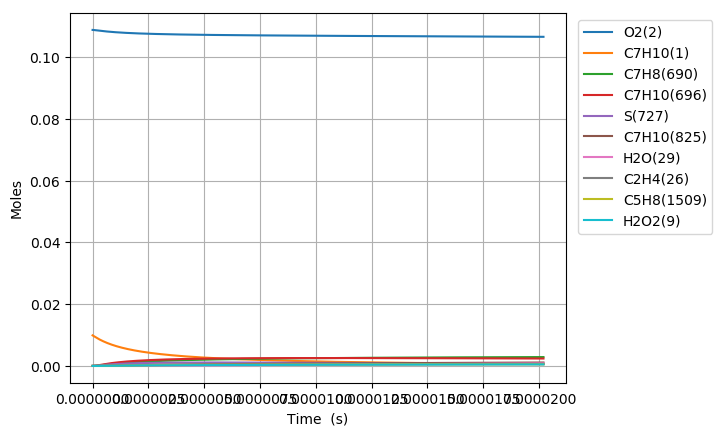

The file beside this chart, header and first rows:
Time (s), Volume (m^3), O(4), H2(5), H(6), OH(7), HO2(8), H2O2(9), CH(10), CO(11), CH2(12), HCO(13), CH2(S)(14), CH3(15), CH2O(16), CO2(17), CH2OH(18), CH3O(19), CH3OH(20), C2H(21), C2H2(22), HCCO(23), C2H3(24), CH2CO(25)
0.0, 0.002967, 0.0, 0.0, 0.0, 0.0, 0.0, 0.0, 0.0, 0.0, 0.0, 0.0, 0.0, 0.0, 0.0, 0.0, 0.0, 0.0, 0.0, 0.0, 0.0, 0.0, 0.0, 0.0
1.8058461647502392e-19, 0.002967, 3.4718147714014316e-36, 9.9352082288884127e-32, 3.9610557233696995e-23, 3.4447305186431782e-36, 1.6185986419625384e-22, 7.3278457525676234e-38, 5.9742158206820155e-60, 1.2500127402537521e-48, 1.9981473673088105e-52, 1.11936566567101e-51, 4.7226011505105146e-39, 1.4528026063267758e-27, 1.5008524339820725e-43, 3.1866893370753005e-63, 1.3136217263639537e-58, 5.9840590790096217e-45, 4.6530179769132531e-60, 2.5370041786030758e-87, 4.0909508818681571e-58, 4.2504413185233266e-75, 6.9714333970330799e-46, 1.5629264140420393e-68
5.05636926130067e-19, 0.002967, 2.0882007757073943e-35, 6.000865605503263e-31, 1.1090955999448766e-22, 2.0806172291801345e-35, 4.5320770957178048e-22, 4.4260196257484557e-37, 3.6084263548036e-59, 7.5435568008273671e-48, 1.2068810099927883e-51, 1.3281276166289293e-50, 1.3223283217372972e-38, 4.0678472982212638e-27, 9.0651487021949392e-43, 3.7832375813594558e-62, 1.5595317135901135e-57, 3.6143716840959586e-44, 5.524062989973173e-59, 1.0469016455551386e-85, 9.1512912858811431e-57, 1.335288815607465e-73, 8.2764836472645981e-45, 4.9127874202293277e-67
1.1557415454401532e-18, 0.002967, 1.0034609911627253e-34, 2.8891584282525784e-30, 2.5350756447661276e-22, 1.0017276287015115e-34, 1.0359037596119118e-21, 2.1309387299509144e-36, 1.737301959306697e-58, 3.6252697779574121e-47, 5.8106125461922386e-51, 1.3022785639008802e-49, 3.0224647334872018e-38, 9.2979366840354058e-27, 4.3644788794363353e-42, 3.7144050924753037e-61, 1.5311574844073795e-56, 1.7401643807372049e-43, 5.4235578967556512e-58, 4.1414367577338663e-84, 1.8081399948353064e-55, 2.9736849627030238e-72, 8.1258963143366301e-44, 1.0961100356201949e-65
2.4559507840603253e-18, 0.002967, 4.3784910178011202e-34, 1.2617713733283002e-29, 5.3870356928303345e-22, 4.3748076954498783e-34, 2.2012972968484807e-21, 9.3063763439418512e-36, 7.5872540782700309e-58, 1.5774499620089897e-46, 2.5376471586016475e-50, 1.1488563769580339e-48, 6.4227375504966645e-38, 1.9758115463764358e-26, 1.9060825926243003e-41, 3.2853492414210114e-60, 1.3542914553430362e-55, 7.5997550361412919e-43, 4.7970757092397757e-57, 1.4780478993755398e-82, 3.2174851130004471e-54, 5.5496306933098261e-71, 7.1872554232047757e-43, 2.053534259404118e-64
5.05636926130067e-18, 0.002967, 1.8271543740417383e-33, 5.2676470021113783e-29, 1.1090955622645202e-21, 1.8263960641024248e-33, 4.5320901199467933e-21, 3.8852348289910009e-35, 3.1675292154988395e-57, 6.5374474491413511e-46, 1.0594177360514865e-49, 9.6067828229795776e-48, 1.3223283158554198e-37, 4.0678473055624938e-26, 7.9575196182374742e-41, 2.7615339969538589e-59, 1.1383635707196352e-54, 3.1727481289100367e-42, 4.0322314637315193e-56, 4.9939799103376737e-81, 5.4267474489161112e-53, 9.5178544763720219e-70, 6.041308052148517e-42, 3.5495260609390852e-63
1.0257206215781359e-17, 0.002967, 7.4629618835174689e-33, 2.1520056050196389e-28, 2.2498794817017846e-21, 7.4614236113731381e-33, 9.1936987606437374e-21, 1.5872500226216903e-34, 1.2940390329198421e-56, 2.6320708442712741e-45, 4.3280671395960748e-49, 7.7952536691051474e-47, 2.682437427082371e-37, 8.2519188368956809e-26, 3.2509064174362916e-40, 2.2640724194928143e-58, 9.3329923283430008e-54, 1.2961711371686572e-41, 3.3058674377743222e-55, 1.6419048317926599e-79, 8.9134112935483755e-52, 1.5592349059948281e-68, 4.9530077019830718e-41, 5.907457197551238e-62
2.0658880124742736e-17, 0.002967, 3.0163363940000617e-32, 8.6987501463695241e-28, 4.5314470544711423e-21, 3.0160265209025005e-32, 1.8517008020035842e-20, 6.415957361970624e-34, 5.2307126252735115e-56, 1.0336090548923699e-44, 1.7494739443993903e-48, 6.1851558629695658e-46, 5.4026556079980514e-37, 1.6620061951406348e-25, 1.3140683563607365e-39, 1.8335045517240086e-57, 7.5580991702157194e-53, 5.2393309948573375e-41, 2.6771779172909963e-54, 5.3254367941779533e-78, 1.444890162786366e-50, 2.4718469734333806e-67, 4.0110390034021606e-40, 9.6709287488460265e-61
4.1462227942665494e-17, 0.002967, 1.2127930962468022e-31, 3.497728708014971e-27, 9.0945811355705376e-21, 1.2127308384288839e-31, 3.7163994450789399e-20, 2.5798595934141071e-33, 2.1032465050606932e-55, 3.9268613456342347e-44, 7.0345578399312786e-48, 4.783535312330642e-45, 1.0843091803676523e-36, 3.3356348387804955e-25, 5.2838111076790872e-39, 1.4757639848039627e-56, 6.0834157657319054e-52, 2.1067119644844128e-40, 2.1548269136783196e-53, 1.715633229816469e-76, 2.3269117098556211e-49, 3.778929489045688e-66, 3.228376722502338e-39, 1.5797587379931313e-59
8.3068923578511e-17, 0.002967, 4.8637171465058215e-31, 1.4027452774436116e-26, 1.8220845039862954e-20, 4.8635917926930342e-31, 7.4459438959996846e-20, 1.0346642348853863e-32, 8.4349588961146613e-55, 1.4117028727647512e-43, 2.8211723655437884e-47, 3.5565287254044595e-44, 2.1723963530421966e-36, 6.6828922090112033e-25, 2.1190446150963068e-38, 1.1842076739987252e-55, 4.8815580539657276e-51, 8.4488573467863656e-40, 1.7291148444989691e-52, 5.5083640265433736e-75, 3.7350822905195668e-48, 5.4653759253675326e-65, 2.5904784613175401e-38, 2.6248492657099726e-58
1.66282314850202e-16, 0.002967, 1.9479981582380821e-30, 5.6182947938425201e-26, 3.6473355815630744e-20, 1.9479725499197182e-30, 1.4905621456790751e-19, 4.1442551901205553e-32, 3.3783829780066317e-54, 4.6115603623745726e-43, 1.129940496709331e-46, 2.4777778300578282e-43, 4.3485704325467161e-36, 1.337740728127722e-24, 8.4872316857985812e-38, 9.488072208501469e-55, 3.9111868162935335e-50, 3.3839499348296599e-39, 1.3853991535182154e-51, 1.7655328561707883e-73, 5.9854658111821435e-47, 7.199958457703103e-64, 2.0753900326388395e-37, 4.6261699914374512e-57
3.3270909739358405e-16, 0.002967, 7.7970142100654361e-30, 2.2487796886888305e-25, 7.2978309226381485e-20, 7.7969590425208561e-30, 2.9827331213209982e-19, 1.6589433832805729e-31, 1.352233437784996e-53, 1.2901770815757306e-42, 4.5227069753421933e-46, 1.5645312194849596e-42, 8.7009175281777389e-36, 2.6766438753033226e-24, 3.3971048744501072e-37, 7.5962273512333873e-54, 3.1313276788040152e-49, 1.3544619332046811e-38, 1.1091667146917502e-50, 5.6537428185199429e-72, 9.5832473216086153e-46, 8.1689438902669114e-63, 1.6613417050623555e-36, 9.3500353239940902e-56
6.655626624803481e-16, 0.002967, 3.1198072004178137e-29, 8.9980287261199237e-25, 1.4598794340885054e-19, 3.1197935365811555e-29, 5.9680169258112167e-19, 6.6392251191090188e-31, 5.4106936328271811e-53, 2.9084902863433687e-42, 1.8096721229558752e-45, 8.7880902086248871e-42, 1.74056074659298e-35, 5.354450700548692e-24, 1.3592848712331236e-36, 6.0792912232661917e-53, 2.5060139083100556e-48, 5.4196126131398737e-38, 8.8767848901116781e-50, 1.8095002365329927e-70, 1.5335288050714636e-44, 7.5353172799783798e-62, 1.3292066940385509e-35, 2.3094383042100142e-54
1.3312697926538763e-15, 0.002967, 1.2481207441455732e-28, 3.599782037825889e-24, 2.9200612061425048e-19, 1.2481168121486404e-28, 1.1942351941906834e-18, 2.6571551485868173e-30, 2.1646285890025289e-52, 5.1528384216634674e-42, 7.2398686636823569e-45, 4.6023656885242094e-41, 3.4814970327410609e-35, 1.0710066474653242e-23, 5.4380302130450857e-36, 4.8643577510821978e-52, 2.0051920232974165e-47, 2.1681984388842468e-37, 7.1029049318562045e-49, 5.788686208705694e-69, 2.4528185598296707e-43, 5.5151329214219866e-61, 1.0629731403027005e-34, 6.7054943158237373e-53
1.9969769228274046e-15, 0.002967, 2.6523774751411676e-28, 7.6498804652207744e-24, 4.3802320606040455e-19, 2.6523706527445043e-28, 1.7920454359429625e-18, 5.6482583647233007e-30, 4.6000543682793973e-52, 6.3617545312994523e-42, 1.5385460218208039e-44, 1.1148020905310881e-40, 5.2224316174884767e-35, 1.6065684372408934e-23, 1.1556378327392942e-35, 1.3909703235597654e-51, 5.7338758179141823e-47, 4.6076429795658691e-37, 2.0311103567982243e-48, 2.6424735528484854e-68, 9.0260639427049743e-43, 1.4811997664988832e-60, 3.0386116840316996e-34, 3.0229128917600458e-52
2.6626840530009328e-15, 0.002967, 4.5247487497775295e-28, 1.3050088053738879e-23, 5.840391991512814e-19, 4.5247399768152352e-28, 2.3902324172696826e-18, 9.6379265316586187e-30, 7.847346067951859e-52, 7.3567962529473052e-42, 2.6246448110826695e-44, 2.1151819775894809e-40, 6.9633645008368877e-35, 2.1421304393853221e-23, 1.971433720521784e-35, 2.9340388279420449e-51, 1.2094731622332788e-46, 7.860295204893367e-37, 4.2843723089866075e-48, 7.8752468760767402e-68, 2.2887281232855763e-42, 2.8606815274915425e-60, 6.4076197232324644e-34, 8.9518795387900791e-52
3.994098313347989e-15, 0.002967, 9.3681207549345077e-28, 2.7019095416203847e-23, 8.7606861980745965e-19, 9.3681167675667347e-28, 3.5874905628766357e-18, 1.9963041540809171e-29, 1.6247327589517877e-51, 8.7103203198857019e-42, 5.43412974613163e-44, 5.2218345754602182e-40, 1.0445226274459582e-34, 3.2132549421025547e-23, 4.0817128352182527e-35, 8.0139931163921401e-51, 3.3035377583634501e-46, 1.6274149301068983e-36, 1.1702616638665392e-47, 3.4462675607191946e-67, 8.0008496604693302e-42, 6.7778201698495536e-60, 1.7493199913384674e-33, 3.8961351502308854e-51
5.325512573695045e-15, 0.002967, 1.5932898895441603e-27, 4.5952851699054935e-23, 1.1680940185851758e-18, 1.5932923117027169e-27, 4.7861341095476562e-18, 3.3966112123603784e-29, 2.7632825350428533e-51, 9.222883513309415e-42, 9.2421639613234093e-44, 1.0456762753355345e-39, 1.392708179144515e-34, 4.2843802258071141e-23, 6.9420388042727542e-35, 1.6768229133881682e-50, 6.9122183135877983e-46, 2.7678460761853511e-36, 2.448683768692037e-47, 1.0038660693031141e-66, 1.9985734642944946e-41, 1.2570988454511403e-59, 3.6586488594710041e-33, 1.1322366703438389e-50
6.656926834042102e-15, 0.002967, 2.4342026250400695e-27, 7.0205914186133175e-23, 1.460115104304689e-18, 2.4342126854926932e-27, 5.9862620107070638e-18, 5.1914503724868025e-29, 4.2217086379503578e-51, 1.1086362410737178e-41, 1.4120073301781754e-43, 1.8830344274838212e-39, 1.7408930604902059e-34, 5.3555063463091056e-23, 1.0605995752511661e-34, 3.0526271814782622e-50, 1.2583572274266213e-45, 4.228683583414361e-36, 4.4579078155713798e-47, 2.4368083828695792e-66, 4.2388358369556119e-41, 2.0221372184650968e-59, 6.6575950640434215e-33, 2.7445365850932152e-50
9.319755354736213e-15, 0.002967, 4.6809081350384206e-27, 1.3500362650481098e-22, 2.0441440397194627e-18, 4.6809734315540861e-27, 8.3910640893198382e-18, 9.9926551737639097e-29, 8.1182797347112693e-51, 1.022603105469682e-41, 2.7152726710683392e-43, 5.3863254770298554e-39, 2.4372607700228573e-34, 7.4977611504413125e-23, 2.0395371532998969e-34, 8.0599697993156332e-50, 3.3224879639998348e-45, 8.1317052035594166e-36, 1.1771177963291925e-46, 1.2595093080436994e-65, 1.5513287493008404e-40, 4.2343333940526908e-59, 1.7557349195308607e-32, 1.4161083523952309e-49
1.464541239612444e-14, 0.002967, 1.1419963297456262e-26, 3.2936420755915339e-22, 3.2121491481329113e-18, 1.142055100367265e-26, 1.3218741983100595e-17, 2.4429492791759104e-28, 1.9806312829233508e-50, 1.075791448211777e-41, 6.6245240681831022e-43, 2.7518017159204282e-38, 3.8299880267256999e-34, 1.1782280949520156e-22, 4.9760560736117617e-34, 3.1167160148053327e-49, 1.2847742644792137e-44, 1.9839135034268848e-35, 4.5524418463442619e-46, 1.3583750510372366e-64, 9.8126319809727465e-40, 1.1238586865365559e-58, 6.7707695072366492e-32, 1.5256675401518152e-48
1.9971069437512664e-14, 0.002967, 2.1155707928181058e-26, 6.101489974137061e-22, 4.3800836590103104e-18, 2.1157828387527742e-26, 1.8070538713187426e-17, 4.5342188363649523e-28, 3.6691976590370053e-50, 9.9647096707287288e-42, 1.2272234499781712e-42, 8.3709026050218085e-38, 5.2227043909798222e-34, 1.6066814349423156e-22, 9.2186967937880311e-34, 7.7349732130582744e-49, 3.188512229780605e-44, 3.6752897417741702e-35, 1.1299419916034401e-45, 5.6628757809435393e-64, 3.1910770985026788e-39, 2.1793827819006765e-58, 1.6766840519590315e-31, 6.3584823018308317e-48
3.0622383520289114e-14, 0.002967, 4.9613973755371284e-26, 1.4308861043962219e-21, 6.7157396358108292e-18, 4.9627458821448596e-26, 2.7846465392420775e-17, 1.0677247859730674e-27, 8.6051330335245491e-50, 1.1313327716170685e-41, 2.8781495794117351e-42, 4.5121987225478458e-37, 8.0081044524276112e-34, 2.4635921950140186e-22, 2.162271396873235e-33, 2.8093781860510671e-48, 1.1580803773902993e-43, 8.6194797500476377e-35, 4.1050989205000976e-45, 5.1897722698154642e-63, 1.8181232574375279e-38, 5.3296970038351703e-58, 6.0578296124962119e-31, 5.8241340652383889e-47
4.020856619478792e-14, 0.002967, 8.5470903227355661e-26, 2.4649799455243132e-21, 8.8175861863179733e-18, 8.5509928470487957e-26, 3.672725832795792e-17, 1.8455359911211693e-27, 1.4824501448225378e-49, 1.1681329626461984e-41, 4.9583652382561334e-42, 1.2389695539125963e-36, 1.0514927267527768e-33, 3.2348165312686147e-22, 3.7255378084488123e-33, 6.2399635917427034e-48, 2.5722312159824303e-43, 1.4849300896604601e-34, 9.1197293775810953e-45, 1.7764954284050164e-62, 5.0695408931760776e-38, 9.3587612940391438e-58, 1.3405147473589601e-30, 1.9930244465372087e-46
4.9794748869286725e-14, 0.002967, 1.3103214061655479e-25, 3.7789140092539726e-21, 1.0919200339847399e-17, 1.3112231380148954e-25, 4.568616623046369e-17, 2.838690454237491e-27, 2.2727300781742444e-49, 1.167930591812578e-41, 7.6016681892253634e-42, 2.7713332138274587e-36, 1.3021714803968505e-33, 4.0060452761333889e-22, 5.7124901253448561e-33, 1.1699606593308204e-47, 4.8227934074655807e-43, 2.2765448101364654e-34, 1.7102476683623942e-44, 4.7721997446331106e-62, 1.1431209272997947e-37, 1.4527194992050211e-57, 2.5040543129684204e-30, 5.3524483470088699e-46
5.938093154378554e-14, 0.002967, 1.8629697406277874e-25, 5.3726567898838027e-21, 1.3020580957000024e-17, 1.8647617781028451e-25, 5.4723186965133174e-17, 4.0491724809802629e-27, 3.2313501274636254e-49, 1.1821290257406321e-41, 1.0808058314543475e-41, 5.3889549600999452e-36, 1.5528467062469636e-33, 4.7772784308517344e-22, 8.1234683391954193e-33, 1.9642236662369551e-47, 8.0968818855476255e-43, 3.2367918724534218e-34, 2.8718778540844092e-44, 1.0763590418856919e-61, 2.233277336127507e-37, 2.0834673988274953e-57, 4.1887731775510422e-30, 1.2068768311337888e-45
6.896711421828434e-14, 0.002967, 2.5126469632499803e-25, 7.2461764522967462e-21, 1.5121726944539534e-17, 2.5158613269747778e-25, 6.3838318631838645e-17, 5.4790534721927119e-27, 4.3583078798033975e-49, 1.1139551002959641e-41, 1.4577537803968352e-41, 9.5132912355329139e-36, 1.8035184043637246e-33, 5.5485159967809279e-22, 1.095889495466677e-32, 3.0540977693832682e-47, 1.2589522825868645e-42, 4.3656716908202813e-34, 4.4662728666076564e-44, 2.1575083597163067e-61, 3.9543033567455632e-37, 2.8293155326513603e-57, 6.4895971023048807e-30, 2.4183870271508114e-45
8.813947956728195e-14, 0.002967, 4.103063383133129e-25, 1.1832434180071072e-20, 1.9323311568302263e-17, 4.1114030848511294e-25, 8.2302908720411154e-17, 9.0044616498484682e-27, 7.117229452660609e-49, -3.2742319371812995e-41, 2.3805778187928485e-41, 2.4145625277570588e-35, 2.3048512175809383e-33, 7.0910043674132946e-22, 1.7904964686654042e-32, 6.2904529093285129e-47, 2.5930280277987319e-42, 7.1293326959637827e-34, 9.2027403818468106e-44, 6.7570832157906041e-61, 1.0071045936799208e-36, 4.7081857874971062e-57, 1.3273039815247271e-29, 7.569084024461368e-45
1.0731184491627956e-13, 0.002967, 6.081515380685308e-25, 1.7537436353983273e-20, 2.3523946925341355e-17, 6.0994588360331902e-25, 1.0107992301473156e-16, 1.343152069775686e-26, 1.0549478998220381e-48, 6.5265788124929621e-40, 3.5286418646306973e-41, 5.1179964211251595e-35, 2.8061699204603622e-33, 8.6335103997148177e-22, 2.6555228836637652e-32, 1.1257174363591228e-46, 4.6403812768497055e-42, 1.056753460826964e-33, 1.6475416699617877e-43, 1.6916994492225919e-60, 2.1387157057428395e-36, 6.344186083859896e-57, 2.3589800513092859e-29, 1.8938483277447623e-44
1.2648421026527715e-13, 0.002967, 8.4479442729416334e-25, 2.4360917266610917e-20, 2.7723626522608081e-17, 8.48213815648637e-25, 1.2016934761681663e-16, 1.8777800950160311e-26, 1.4655040390500971e-48, -1.1184387202740868e-38, 4.901949206439054e-41, 9.6442041881657748e-35, 3.3074745134258416e-33, 1.01760341067178e-21, 3.6915519304080968e-32, 1.8353481817706736e-46, 7.5655709504060251e-42, 1.4680285117586162e-33, 2.6871891573744576e-43, 3.6759561447603349e-60, 4.0342080944403927e-36, 2.0969374029379091e-56, 3.8194930694463015e-29, 4.1127802370886874e-44
1.5040131662312253e-13, 0.002967, 1.1943806442637632e-24, 3.4440593352094863e-20, 3.2961288079157006e-17, 1.2011806019331647e-24, 1.4442091650829625e-16, 2.6761847373376723e-26, 2.0720490912457964e-48, -5.650425090283956e-39, 6.9308803063122199e-41, 1.8956180568545376e-34, 3.9328212473701417e-33, 1.210032348497828e-21, 5.2248110863289229e-32, 3.0781599071035243e-46, 1.2688581917599058e-41, 2.0756472771750571e-33, 4.5091293489128755e-43, 8.513695898209567e-60, 7.9372449471864653e-36, 3.6185312532629688e-56, 6.3490689200343045e-29, 9.5175568559688071e-44
1.743184229809679e-13, 0.002967, 1.6043238878404718e-24, 4.6259946725650034e-20, 3.8197447419982073e-17, 1.6165793135612607e-24, 1.6915861354872949e-16, 3.6235801470499921e-26, 2.7833698166775668e-48, 1.2720998873729841e-38, 9.3103471725160875e-41, 3.3830207539288984e-34, 4.5581460248339292e-33, 1.4024640417555503e-21, 7.0269204838341979e-32, 4.7866717772448325e-46, 1.9731231767987142e-41, 2.7882421641668805e-33, 7.0155335448959604e-43, 1.7670645921637882e-59, 1.4174242793460424e-35, 6.0994620298294897e-56, 9.7842489142150639e-29, 1.9737217589293225e-43
1.9823552933881327e-13, 0.002967, 2.0746129737353228e-24, 5.9818475226182718e-20, 4.3432098221187938e-17, 2.0950820767966664e-24, 1.9438241383103379e-16, 4.7232684053575413e-26, 3.5994633225416638e-48, 2.6171020220160488e-39, 1.2040356346471573e-40, 5.6042122906393201e-34, 5.1834488465901784e-33, 1.5948984933237545e-21, 9.0996556831077727e-32, 7.0352809838824272e-46, 2.9000176114046146e-41, 3.6058146901342283e-33, 1.031651337395456e-42, 3.3296926411145876e-59, 2.3488776922801505e-35, 8.9717778146003491e-56, 1.4251725378493655e-28, 3.7160788173048375e-43
2.2215263569665864e-13, 0.002967, 2.6052367706268314e-24, 7.5115680353360922e-20, 4.8665235592024115e-17, 2.6374636957657398e-24, 2.2009229291123753e-16, 5.9785256302453998e-26, 4.5203267531429114e-48, 2.5359781755784899e-39, 1.5120914310728428e-40, 8.7597324328313951e-34, 5.8087297134059532e-33, 1.7873357062154012e-21, 1.1445029723627887e-31, 9.8975292072127369e-46, 4.0798539845173372e-41, 4.5283663425329673e-33, 1.4521179578852118e-42, 5.8337071658700455e-59, 3.6724120987654099e-35, 2.8157831017083327e-56, 1.9871482567170686e-28, 6.5054993445316485e-43
2.46069742054504e-13, 0.002967, 3.1961839883040776e-24, 9.2151057337789607e-20, 5.3896855681366617e-17, 3.244590041819858e-24, 2.4628822632382316e-16, 7.3926683318462067e-26, 5.5459572482625589e-48, -7.269835873801683e-39, 1.8552027681250682e-40, 1.3072322589253027e-33, 6.4339886260542864e-33, 1.9797756836008872e-21, 1.4065271905732913e-31, 1.344767818120018e-45, 5.5432412470429627e-41, 5.5558986320416971e-33, 1.9739894788724246e-42, 9.6357666120099909e-59, 5.4814285845932253e-35, 1.0853401202395347e-55, 2.6760678412476818e-28, 1.0737007140416004e-42
2.6998684841234934e-13, 0.002967, 3.8474433670460437e-24, 1.1092410359973121e-19, 5.9126955580898477e-17, 3.9174271666537398e-24, 2.729701899743348e-16, 8.9690019303023351e-26, 6.6763519834587729e-48, 1.1796096984862729e-38, 2.2333703070523387e-40, 1.8786501738277828e-33, 7.0592255853042549e-33, 2.1722184287837131e-21, 1.6962835117309683e-31, 1.7759474373627907e-45, 7.3205755301629682e-41, 6.6884130540038393e-33, 2.6082519040071536e-42, 1.5186650610811224e-58, 7.8787135187737262e-35, -2.0584520487362551e-57, 3.5030790313046052e-28, 1.6909123966188104e-42
2.939039547701947e-13, 0.002967, 4.5590035707067789e-24, 1.3143431354447253e-19, 6.4355532894416749e-17, 4.6570064104840895e-24, 3.0013815980713038e-16, 1.0710853898693415e-25, 7.9115081404475684e-48, 1.6064855658682697e-41, 2.6465947172819876e-40, 2.6162651004583389e-33, 7.6844405919276601e-33, 2.3646639451723297e-21, 2.0140321077965538e-31, 2.2907016359857979e-45, 9.4423978452000616e-41, 7.9259111164959269e-33, 3.3659575340998607e-42, 2.2993767021159425e-58, 1.0973298192552508e-34, -1.4733501212298697e-55, 4.4791036355354283e-28, 2.5582261111374584e-42
3.1782106112804003e-13, 0.002967, 5.3308532225349718e-24, 1.5368118040703388e-19, 6.9582586006524113e-17, 5.4644799111346737e-24, 3.2779211202268577e-16, 1.2621566438777618e-25, 9.2514229321295785e-48, 1.6222381501425757e-38, 3.0948766762208147e-40, 3.548645668112336e-33, 8.3096336466964778e-33, 2.5571122363479578e-21, 2.360059644447952e-31, 2.896443465738871e-45, 1.1939261861010537e-40, 9.2683943312993711e-33, 4.2581927768858726e-42, 3.3689023814796169e-58, 1.4885332563410706e-34, -2.4953456495696256e-55, 5.6145310008082394e-28, 3.7453055490438978e-42
3.417381674858854e-13, 0.002967, 6.1629809344247185e-24, 1.776641973271121e-19, 7.4808113797005999e-17, 6.3411029506334914e-24, 3.5593202306850773e-16, 1.4704490530443136e-25, 1.0696093604740046e-47, -3.8399015003387618e-38, 3.5782168672194994e-40, 4.7067090495120898e-33, 8.9348047503820682e-33, 2.749563306032449e-21, 2.7346746984734566e-31, 3.600579207143624e-45, 1.4841692886683637e-40, 1.0715864210526743e-32, 5.2960600245622795e-42, 4.8025365829158959e-58, 1.9744162355944713e-34, -1.7791226611647131e-55, 6.9192894699600112e-28, 5.3350205863642722e-42
3.8957238020157613e-13, 0.002967, 8.0080249634929343e-24, 2.308366536480731e-19, 8.525458985810482e-17, 8.3071918694949094e-24, 4.1366962827565867e-16, 1.9400418764296047e-25, 1.3899691724129748e-47, 1.6413109251349751e-41, 4.6500747041349642e-40, 7.8302988165532416e-33, 1.0185081107588312e-32, 3.1344737963007552e-21, 3.5709766894877855e-31, 5.3336517788438551e-45, 2.1985331723078267e-40, 1.3925770018679566e-32, 7.8531887467704703e-42, 9.1165307649877756e-58, 3.2851076733422606e-34, -6.6207716768615291e-56, 1.0074972517093713e-27, 1.0111522624012789e-41
4.326231716456978e-13, 0.002967, 9.8746011762472977e-24, 2.8462441058247069e-19, 9.4651195160222397e-17, 1.032739690385277e-23, 4.6729521955053653e-16, 2.4249517088991019e-25, 1.7141168151690447e-47, 5.0176949463698836e-39, 5.7346528772871489e-40, 1.1755482766147562e-32, 1.1310254764104678e-32, 3.4809027795261002e-21, 4.4248450890975469e-31, 7.3041998534322281e-45, 3.0107768431887614e-40, 1.7173754842762776e-32, 1.0764435601893307e-41, 1.5230340549822221e-57, 4.9322124334462602e-34, -1.5742194502849061e-55, 1.3586993260774054e-27, 1.6868707012153223e-41
4.756739630898195e-13, 0.002967, 1.1936300892736638e-23, 3.4402940558709236e-19, 1.0404285095818693e-16, 1.2594859194837417e-23, 5.2249495932426888e-16, 2.9709118806367572e-25, 2.0722012280116315e-47, 1.7169310651221645e-37, 6.9328306047975524e-40, 1.6964720753116986e-32, 1.2435357311103043e-32, 3.827340827792747e-21, 5.3768756010038701e-31, 9.7086955924764441e-45, 4.0018826779740282e-40, 2.0761920063126706e-32, 1.432111362677454e-41, 2.4229633272532126e-57, 7.1182752498042862e-34, -1.6844687752101656e-54, 1.7786921907824835e-27, 2.6798065413683542e-41
5.187247545339411e-13, 0.002967, 1.4193057490873055e-23, 4.0904867879445323e-19, 1.1342955736817386e-16, 1.5119825301898742e-23, 5.7926871664757513e-16, 3.5799119171873968e-25, 2.4642209325003454e-47, -2.9146384039791963e-37, 8.2446120826537021e-40, 2.3695829274693232e-32, 1.3560388753080363e-32, 4.1737879665227473e-21, 6.4294408651912083e-31, 1.2590331158028725e-44, 5.1896511394326906e-40, 2.4690274577962767e-32, 1.8588748842650449e-41, 3.7010293697979356e-57, 9.9427786335169415e-34, -5.7786087677389993e-55, 2.2720986586166924e-27, 4.0875613098717972e-41
5.814444216394581e-13, 0.002967, 1.782982451531764e-23, 5.1381537029440466e-19, 1.2709596940616722e-16, 1.9282244006573664e-23, 6.6479776893827248e-16, 4.5840981741184224e-25, 3.0960754923150027e-47, -2.1200735815505281e-37, 1.0359038488171854e-39, 3.6746394817691819e-32, 1.5199292873353601e-32, 4.6785348301145273e-21, 8.1480521491455998e-31, 1.7731524302976818e-44, 7.3087565177263496e-40, 3.1022249246671484e-32, 2.621422567448918e-41, 6.4618199893073318e-57, 1.5419592059355618e-33, 9.2872127649930712e-55, 3.1311679162629684e-27, 7.1219496325456723e-41
6.441640887449752e-13, 0.002967, 2.188024998743716e-23, 6.304828695307301e-19, 1.4075188391201073e-16, 2.4052092061131241e-23, 7.5366698771656424e-16, 5.7325586310989252e-25, 3.7999500433979409e-47, 8.7142039406049302e-37, 1.2714609957270424e-39, 5.4392588347426125e-32, 1.683804609753282e-32, 5.1833011292193328e-21, 1.0093738172883184e-30, 2.4110693710326159e-44, 9.9381037811182776e-40, 3.8076318204196909e-32, 3.5692572204310117e-41, 1.0645343858946965e-56, 2.282558601653771e-33, 1.3072461202590285e-53, 4.1674812008801894e-27, 1.170858228168287e-40
7.068837558504922e-13, 0.002967, 2.6344128006648065e-23, 7.5904203376014116e-19, 1.5439730793914553e-16, 2.9470070800881308e-23, 8.4587598775671731e-16, 7.0315664560214788e-25, 4.5758406158285659e-47, 2.1332831918067323e-39, 1.5311340218898031e-39, 7.7525594339436489e-32, 1.8476648439520262e-32, 5.688086952513957e-21, 1.2275389011243518e-30, 3.1861416582681752e-44, 1.3132738243362321e-39, 4.5852509279517715e-32, 4.7229090219015497e-41, 1.6726244990924222e-56, 3.253357126248431e-33, 1.6910944786973465e-53, 5.392171840574438e-27, 1.8358807730979618e-40
7.696034229560093e-13, 0.002967, 3.1221252810791739e-23, 8.9948372692173338e-19, 1.6803224946313137e-16, 3.558018886924426e-23, 9.414243910765585e-16, 8.4874425890043371e-25, 5.42374352487874e-47, 6.4610319044227525e-37, 1.8149243307359617e-39, 1.0708192868291173e-31, 2.0115099913216638e-32, 6.1928923920256566e-21, 1.4702412458270767e-30, 4.1117274822021498e-44, 1.6947705176352804e-39, 5.4350850434018371e-32, 6.103013772642374e-41, 2.5267737957026513e-56, 4.4938085260033976e-33, -1.3369427026412593e-53, 6.8153187944080807e-27, 2.7676743940149426e-40
8.323230900615263e-13, 0.002967, 3.6511418799085969e-23, 1.0517988202062816e-18, 1.8165671684109451e-16, 4.2429612125097491e-23, 1.0403118266052915e-15, 1.0106555794633945e-24, 6.3436553980192746e-47, -1.9991306378368347e-36, 2.1228333565907848e-39, 1.44052925001816e-31, 2.1753400532521399e-32, 6.6977175427934816e-21, 1.738468198973787e-30, 5.2011858714128472e-44, 2.1438051304161199e-39, 6.3571369767059779e-32, 7.7303131927549006e-41, 3.6927140399108624e-56, 6.0453208188982177e-33, 4.243477434368977e-53, 8.4460532637283286e-27, 4.0364424339617928e-40
8.950427571670434e-13, 0.002967, 4.2214420540568977e-23, 1.2159781923246279e-18, 1.9527071868417317e-16, 5.0068525510404595e-23, 1.1425379298928185e-15, 1.189532264777127e-24, 7.3355732035734856e-47, 5.1272406061845686e-36, 2.4548625650201513e-39, 1.8945411445502888e-31, 2.3391550311332672e-32, 7.2025625025747598e-21, 2.0332491883482315e-30, 6.4678766153107924e-44, 2.6658824407489771e-39, 7.351409552002665e-32, 9.6256548456472198e-41, 5.2461188013170485e-56, 7.9510679376368283e-33, -1.0568476046830281e-52, 1.0292649739796698e-26, 5.7226285364589069e-40
9.577624242725604e-13, 0.002967, 4.8330052776464395e-23, 1.3920127295433581e-18, 2.0887426377604262e-16, 5.8550028596158446e-23, 1.2481023428833303e-15, 1.3860207550347374e-24, 8.3994942718981082e-47, 5.3711802209937286e-36, 2.8110134530481262e-39, 2.4436955088310691e-31, 2.5029549263547364e-32, 7.707427371632795e-21, 2.3556524698091373e-30, 7.9251603934038844e-44, 3.2665073848897313e-39, 8.4179056079610333e-32, 1.1809992242587146e-40, 7.2729815303976084e-56, 1.0255853239397395e-32, -7.4633100371193449e-52, 1.2362592412551903e-26, 7.9172599948564909e-40
1e-12, 0.002967, 5.2680932934731195e-23, 1.5172359315737346e-18, 2.1802947013082604e-16, 6.4764471086090919e-23, 1.3210739143291934e-15, 1.5285934471922999e-24, 9.1565460350062137e-47, 1.4180965592054414e-35, 3.064450387128975e-39, 2.8725161836801008e-31, 2.6132548977474104e-32, 8.0474319659783639e-21, 2.5888864060798779e-30, 9.0206488190333952e-44, 3.7180126847105991e-39, 9.1768181320183135e-32, 1.3454411967717957e-40, 8.9529412926292588e-56, 1.2055976548169143e-32, -1.6721235237744845e-51, 1.3885852110408225e-26, 9.7325146913873573e-40
1.0204820913780775e-12, 0.002967, 5.4858110423855805e-23, 1.5798933257937074e-18, 2.2246736100986095e-16, 6.7929955957733322e-23, 1.3570047135337252e-15, 1.6007722718663162e-24, 9.5354163348789036e-47, 3.2612263379126318e-35, 3.1912875495173074e-39, 3.0986632845573428e-31, 2.6667397403061115e-32, 8.2123122523942236e-21, 2.7067798942990752e-30, 9.586398780434353e-44, 3.9511850521275435e-39, 9.5566279982656041e-32, 1.4304384818191089e-40, 9.8702655678074579e-56, 1.3005889880442512e-32, -2.3350526179163759e-51, 1.466268154939051e-26, 1.0722481567249352e-39
1.0832017584835945e-12, 0.002967, 6.1798388578010437e-23, 1.7796108827437772e-18, 2.3605001935160742e-16, 7.8266809834567473e-23, 1.4692446956710788e-15, 1.8344428172011466e-24, 1.0743337541354903e-46, -1.0672958303165173e-34, 3.5956864152048711e-39, 3.8727073242588354e-31, 2.8305094743768338e-32, 8.7172172493283019e-21, 3.0877650684493601e-30, 1.1464954163688136e-43, 4.7254206757688364e-39, 1.0767579591781801e-31, 1.7129997899414996e-40, 1.3146143340308788e-55, 1.6248723617791513e-32, 1.9638803487363709e-52, 1.719907084859471e-26, 1.4251982926884379e-39
1.1459214255891116e-12, 0.002967, 6.9150682515465914e-23, 1.9911563099044016e-18, 2.4962224780441427e-16, 8.9621588904773889e-23, 1.5848219486308089e-15, 2.0876931705555338e-24, 1.2023256498593461e-46, 5.6265959266109792e-34, 4.0242116431141352e-39, 4.7676752085523201e-31, 2.9942641299562075e-32, 9.2221424686592822e-21, 3.4997689742781469e-30, 1.3574190094208442e-43, 5.5947196046370534e-39, 1.205076327294722e-31, 2.0308102626369913e-40, 1.7220590195368421e-55, 2.0033048971332061e-32, -1.7173895986408665e-50, 1.9977356352821769e-26, 1.8630010334353274e-39
1.2086410926946286e-12, 0.002967, 7.6914787694365548e-23, 2.2145205246249434e-18, 2.6318405538591167e-16, 1.0205778306465995e-22, 1.7037361372438013e-15, 2.3611888894486758e-24, 1.3375172273871337e-46, -3.280976799257317e-33, 4.476864858440098e-39, 5.8486579473296406e-31, 3.15800370843341e-32, 9.727088018365125e-21, 3.9439799625207944e-30, 1.5927469204509922e-43, 6.5645873248427261e-39, 1.3406181941780685e-31, 2.3860075990749891e-40, 2.2225396927319401e-55, 2.4408708940975753e-32, 8.3704612863102005e-50, 2.3002576701720348e-26, 2.3999359326701151e-39
1.2713607598001457e-12, 0.002967, 8.5090499756045736e-23, 2.4496944521473637e-18, 2.7673545111156627e-16, 1.1564114907307612e-22, 1.8259869313606132e-15, 2.6556003069711998e-24, 1.4799084451532991e-46, 2.0568692860062639e-32, 4.9536477189197919e-39, 6.8056896392479426e-31, 3.3217282111974864e-32, 1.0232054007827949e-20, 4.4216083688072371e-30, 1.8538165596370962e-43, 7.6405294446442674e-39, 1.4833838514372274e-31, 2.7807400788061763e-40, 2.8304931259347418e-55, 2.9426469067033963e-32, -5.5058863469222307e-49, 2.6279322512093191e-26, 3.0473597106707052e-39
1.3340804269056627e-12, 0.002967, 9.3677614523183154e-23, 2.6966690255234384e-18, 2.9027644399401628e-16, 1.3043976866878757e-22, 1.9515740059712893e-15, 2.9716025339475097e-24, 1.629499311768234e-46, -1.3945612300248705e-31, 5.4545619146865743e-39, 9.7667515882249296e-31, 3.4854376396373567e-32, 1.0737040547898486e-20, 4.9338879293297362e-30, 2.1419586700897187e-43, 8.8280517418715531e-39, 1.6333735922771491e-31, 3.2171665719319259e-40, 3.5615943355382873e-55, 3.5138076743626131e-32, 3.7962450367224532e-48, 2.9811707894992098e-26, 3.8454264057971125e-39
1.3968000940111798e-12, 0.002967, 1.0267592800101834e-22, 2.9554351856661905e-18, 3.0380704304256703e-16, 1.4652380318821515e-22, 2.0804970406859259e-15, 3.3098754557554442e-24, 1.7862898925482999e-46, -8.4578151158961039e-31, 5.9796091686189802e-39, 1.8368482241851822e-30, 3.6491319951418085e-32, 1.1242047750461767e-20, 5.4820702307935947e-30, 2.4584787638106245e-43, 1.0132660135702731e-38, 1.7905877115471018e-31, 3.6974565317342121e-40, 4.4328390079445297e-55, 4.1596028047358877e-32, 4.495668991526399e-47, 3.3603483267874906e-26, 4.9455275283853569e-39
1.4595197611166968e-12, 0.002967, 1.1208523637726681e-22, 3.225983881347092e-18, 3.1732725726767329e-16, 1.6396543154597781e-22, 2.2127557196028887e-15, 3.6711037314132195e-24, 1.9502803115169025e-46, 2.3023652312144016e-30, 6.5287912364062387e-39, -1.1383647021515444e-30, 3.8128112790995192e-32, 1.1747075729047948e-20, 6.0674236518120593e-30, 2.8048413839588963e-43, 1.1559860685801791e-38, 1.9550265057578613e-31, 4.2237899940568154e-40, 5.4625636399384316e-55, 4.8853525685069739e-32, -9.6960902742529331e-48, 3.7658055720337524e-26, 5.8078690035149002e-39
1.5222394282222139e-12, 0.002967, 1.2190533602193547e-22, 3.5083060691870128e-18, 3.3083709566825862e-16, 1.8283875678717698e-22, 2.3483497311097534e-15, 4.0559767927165956e-24, 2.1214707537707368e-46, -2.3277529256180659e-29, 7.1021099064836653e-39, 2.4634474589270778e-29, 3.976475492898926e-32, 1.2252124594454805e-20, 6.6912318680954047e-30, 3.1815128693205691e-43, 1.3115159597045688e-38, 2.1266902730534251e-31, 4.7983575776160379e-40, 6.6704763731180918e-55, 5.6964401329763038e-32, 7.8115859719448588e-46, 4.197852666315463e-26, 1.0423521580725803e-38
... 1,089 more rows
